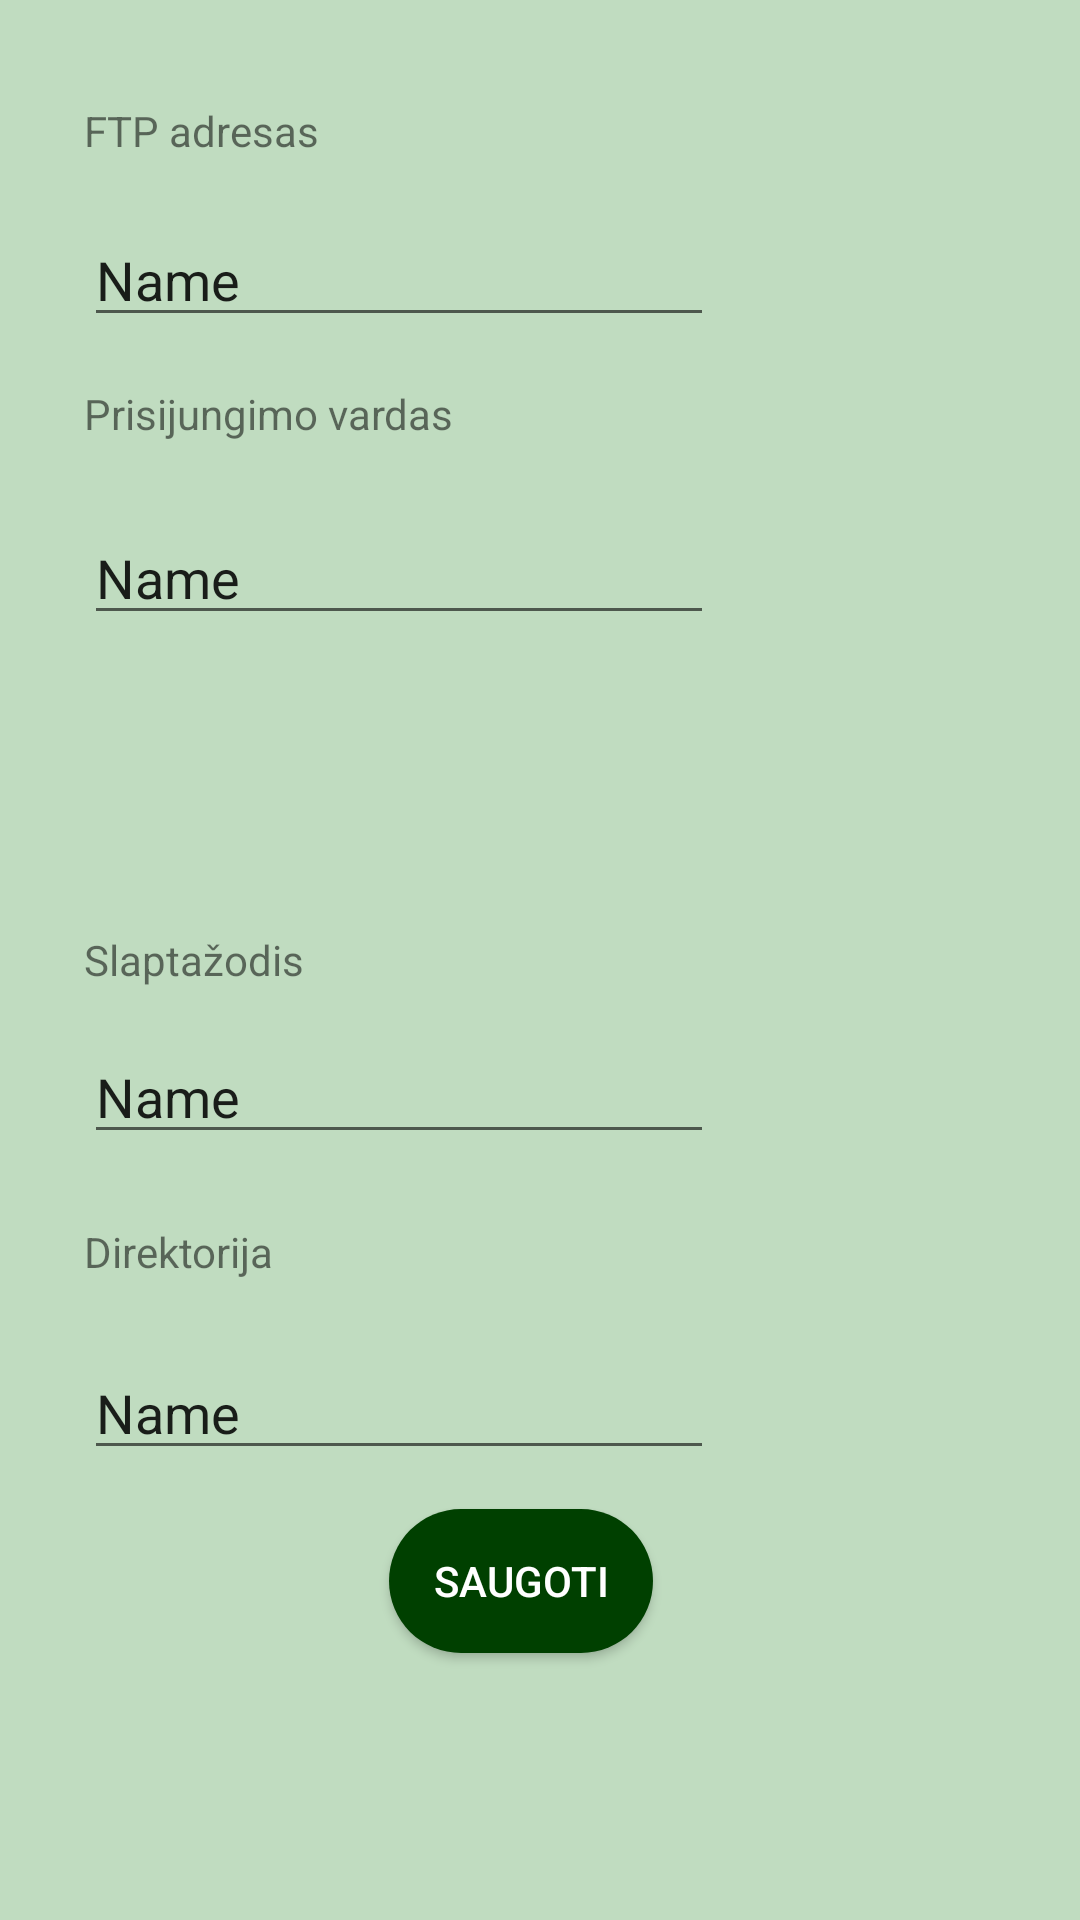

Layout XML and referenced resources for this Android screen:
<!-- AndroidManifest.xml: application theme AppTheme -->
<!-- res/layout/adminsettings.xml -->
<?xml version="1.0" encoding="utf-8"?>
<RelativeLayout
    xmlns:android="http://schemas.android.com/apk/res/android"
    android:layout_width="match_parent"
    android:layout_height="match_parent"
    android:background="@color/background">

    <TextView
        android:id="@+id/textView9"
        android:layout_width="wrap_content"
        android:layout_height="wrap_content"
        android:layout_alignParentLeft="true"
        android:layout_alignParentStart="true"
        android:layout_alignParentTop="true"
        android:layout_marginLeft="28dp"
        android:layout_marginStart="28dp"
        android:layout_marginTop="34dp"
        android:text="FTP adresas" />

    <EditText
        android:id="@+id/ftpadress"
        android:layout_width="wrap_content"
        android:layout_height="wrap_content"
        android:layout_alignLeft="@+id/textView9"
        android:layout_alignStart="@+id/textView9"
        android:layout_below="@+id/textView9"
        android:layout_marginTop="18dp"
        android:ems="10"
        android:inputType="textPersonName"
        android:text="Name" />

    <TextView
        android:id="@+id/textView10"
        android:layout_width="wrap_content"
        android:layout_height="wrap_content"
        android:layout_alignLeft="@+id/ftpadress"
        android:layout_alignStart="@+id/ftpadress"
        android:layout_below="@+id/ftpadress"
        android:layout_marginTop="16dp"
        android:text="Prisijungimo vardas" />

    <EditText
        android:id="@+id/ftpusername"
        android:layout_width="wrap_content"
        android:layout_height="wrap_content"
        android:layout_alignLeft="@+id/textView10"
        android:layout_alignStart="@+id/textView10"
        android:layout_below="@+id/textView10"
        android:layout_marginTop="23dp"
        android:ems="10"
        android:inputType="textPersonName"
        android:text="Name" />

    <TextView
        android:id="@+id/textView11"
        android:layout_width="wrap_content"
        android:layout_height="wrap_content"
        android:layout_alignLeft="@+id/ftpusername"
        android:layout_alignStart="@+id/ftpusername"
        android:layout_centerVertical="true"
        android:text="Slaptažodis" />

    <EditText
        android:id="@+id/ftppassword"
        android:layout_width="wrap_content"
        android:layout_height="wrap_content"
        android:layout_alignLeft="@+id/textView11"
        android:layout_alignStart="@+id/textView11"
        android:layout_below="@+id/textView11"
        android:layout_marginTop="14dp"
        android:ems="10"
        android:inputType="textPersonName"
        android:text="Name" />

    <TextView
        android:id="@+id/textView12"
        android:layout_width="wrap_content"
        android:layout_height="wrap_content"
        android:layout_alignLeft="@+id/ftppassword"
        android:layout_alignStart="@+id/ftppassword"
        android:layout_below="@+id/ftppassword"
        android:layout_marginTop="23dp"
        android:text="Direktorija" />

    <EditText
        android:id="@+id/ftpdirectory"
        android:layout_width="wrap_content"
        android:layout_height="wrap_content"
        android:layout_alignLeft="@+id/textView12"
        android:layout_alignStart="@+id/textView12"
        android:layout_below="@+id/textView12"
        android:layout_marginTop="22dp"
        android:ems="10"
        android:inputType="textPersonName"
        android:text="Name" />

    <Button
        android:id="@+id/buttonsaveadminsettings"
        android:layout_width="wrap_content"
        android:layout_height="wrap_content"
        android:textColor="#FFFFFF"
        android:background="@drawable/rounded_button"
        android:layout_below="@+id/ftpdirectory"
        android:layout_marginLeft="23dp"
        android:layout_marginStart="23dp"
        android:layout_marginTop="13dp"
        android:layout_toEndOf="@+id/textView9"
        android:layout_toRightOf="@+id/textView9"
        android:text="Saugoti" />
</RelativeLayout>
<!-- resources referenced by this layout -->
<resources>
  <color name="background">#C0DCC0</color>
  <!-- drawable rounded_button (drawable) -->
  <?xml version="1.0" encoding="utf-8"?>
  <shape xmlns:android="http://schemas.android.com/apk/res/android"
      android:shape="rectangle">
  
  
      <solid android:color="@color/colorPrimary"></solid>
      <corners android:radius="150dp"></corners>
  
  </shape>
  <style name="AppTheme" parent="Theme.AppCompat.Light.DarkActionBar">
          
          <item name="colorPrimary">@color/colorPrimary</item>
          <item name="colorPrimaryDark">@color/colorPrimaryDark</item>
          <item name="colorAccent">@color/colorAccent</item>
  
      </style>
  <color name="colorPrimary">#004000</color>
  <color name="colorPrimaryDark">#000000</color>
  <color name="colorAccent">#004000</color>
</resources>
